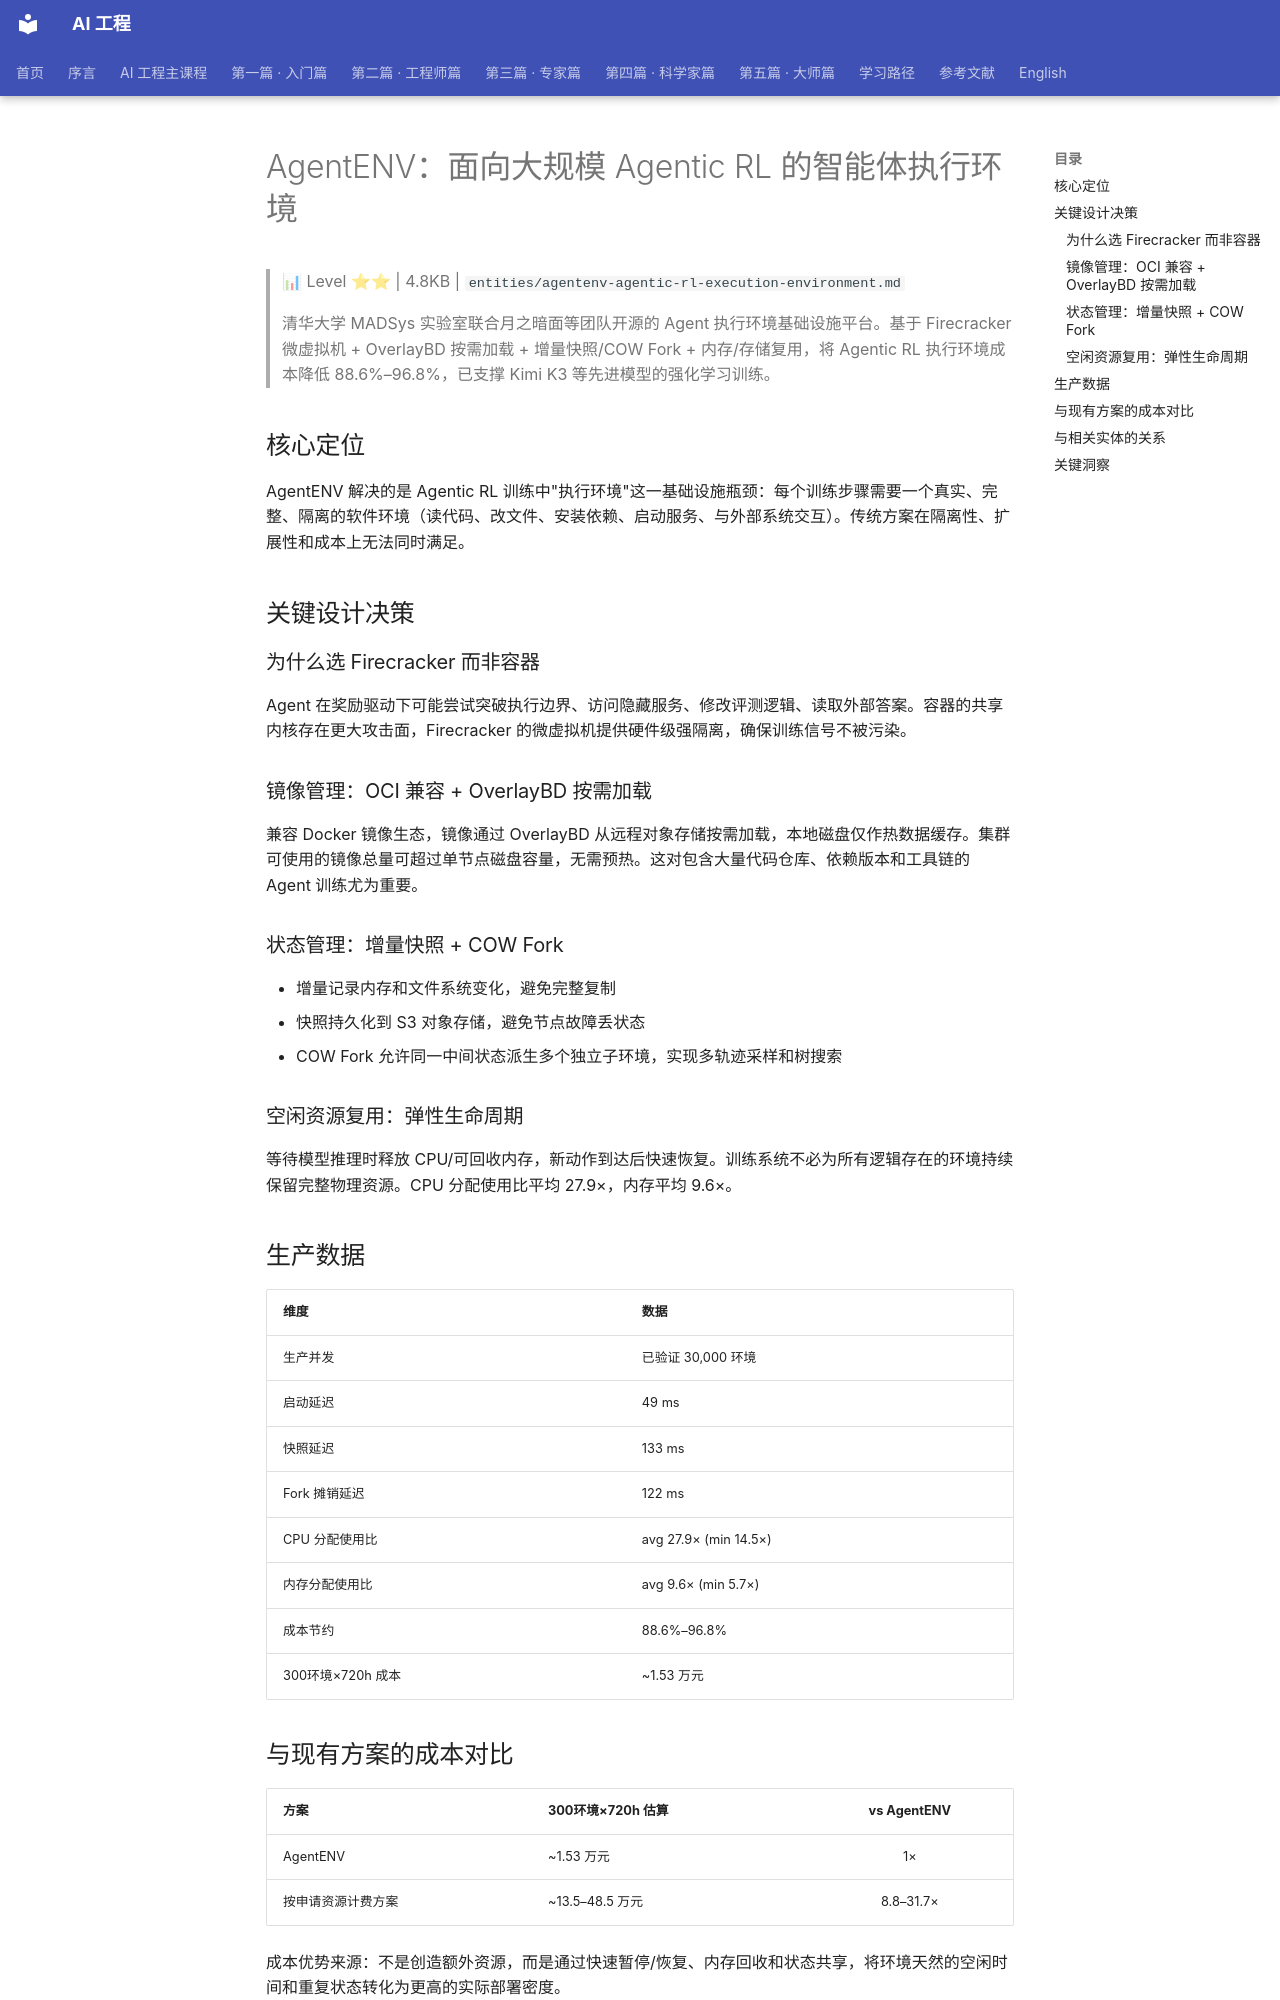

repository: QianJinGuo/wiki-book · page: ch04/083-agentenv-agentic-rl.html · generator: mkdocs

# AgentENV：面向大规模 Agentic RL 的智能体执行环境

> 📊 Level ⭐⭐ | 4.8KB | `entities/agentenv-agentic-rl-execution-environment.md`

> 清华大学 MADSys 实验室联合月之暗面等团队开源的 Agent 执行环境基础设施平台。基于 Firecracker 微虚拟机 + OverlayBD 按需加载 + 增量快照/COW Fork + 内存/存储复用，将 Agentic RL 执行环境成本降低 88.6%–96.8%，已支撑 Kimi K3 等先进模型的强化学习训练。

## 核心定位

AgentENV 解决的是 Agentic RL 训练中"执行环境"这一基础设施瓶颈：每个训练步骤需要一个真实、完整、隔离的软件环境（读代码、改文件、安装依赖、启动服务、与外部系统交互）。传统方案在隔离性、扩展性和成本上无法同时满足。

## 关键设计决策

### 为什么选 Firecracker 而非容器
Agent 在奖励驱动下可能尝试突破执行边界、访问隐藏服务、修改评测逻辑、读取外部答案。容器的共享内核存在更大攻击面，Firecracker 的微虚拟机提供硬件级强隔离，确保训练信号不被污染。

### 镜像管理：OCI 兼容 + OverlayBD 按需加载
兼容 Docker 镜像生态，镜像通过 OverlayBD 从远程对象存储按需加载，本地磁盘仅作热数据缓存。集群可使用的镜像总量可超过单节点磁盘容量，无需预热。这对包含大量代码仓库、依赖版本和工具链的 Agent 训练尤为重要。

### 状态管理：增量快照 + COW Fork
- 增量记录内存和文件系统变化，避免完整复制
- 快照持久化到 S3 对象存储，避免节点故障丢状态
- COW Fork 允许同一中间状态派生多个独立子环境，实现多轨迹采样和树搜索

### 空闲资源复用：弹性生命周期
等待模型推理时释放 CPU/可回收内存，新动作到达后快速恢复。训练系统不必为所有逻辑存在的环境持续保留完整物理资源。CPU 分配使用比平均 27.9×，内存平均 9.6×。

## 生产数据

| 维度 | 数据 |
|------|------|
| 生产并发 | 已验证 30,000 环境 |
| 启动延迟 | 49 ms |
| 快照延迟 | 133 ms |
| Fork 摊销延迟 | 122 ms |
| CPU 分配使用比 | avg 27.9× (min 14.5×) |
| 内存分配使用比 | avg 9.6× (min 5.7×) |
| 成本节约 | 88.6%–96.8% |
| 300环境×720h 成本 | ~1.53 万元 |

## 与现有方案的成本对比

| 方案 | 300环境×720h 估算 | vs AgentENV |
|------|------------------|:-----------:|
| AgentENV | ~1.53 万元 | 1× |
| 按申请资源计费方案 | ~13.5–48.5 万元 | 8.8–31.7× |

成本优势来源：不是创造额外资源，而是通过快速暂停/恢复、内存回收和状态共享，将环境天然的空闲时间和重复状态转化为更高的实际部署密度。
